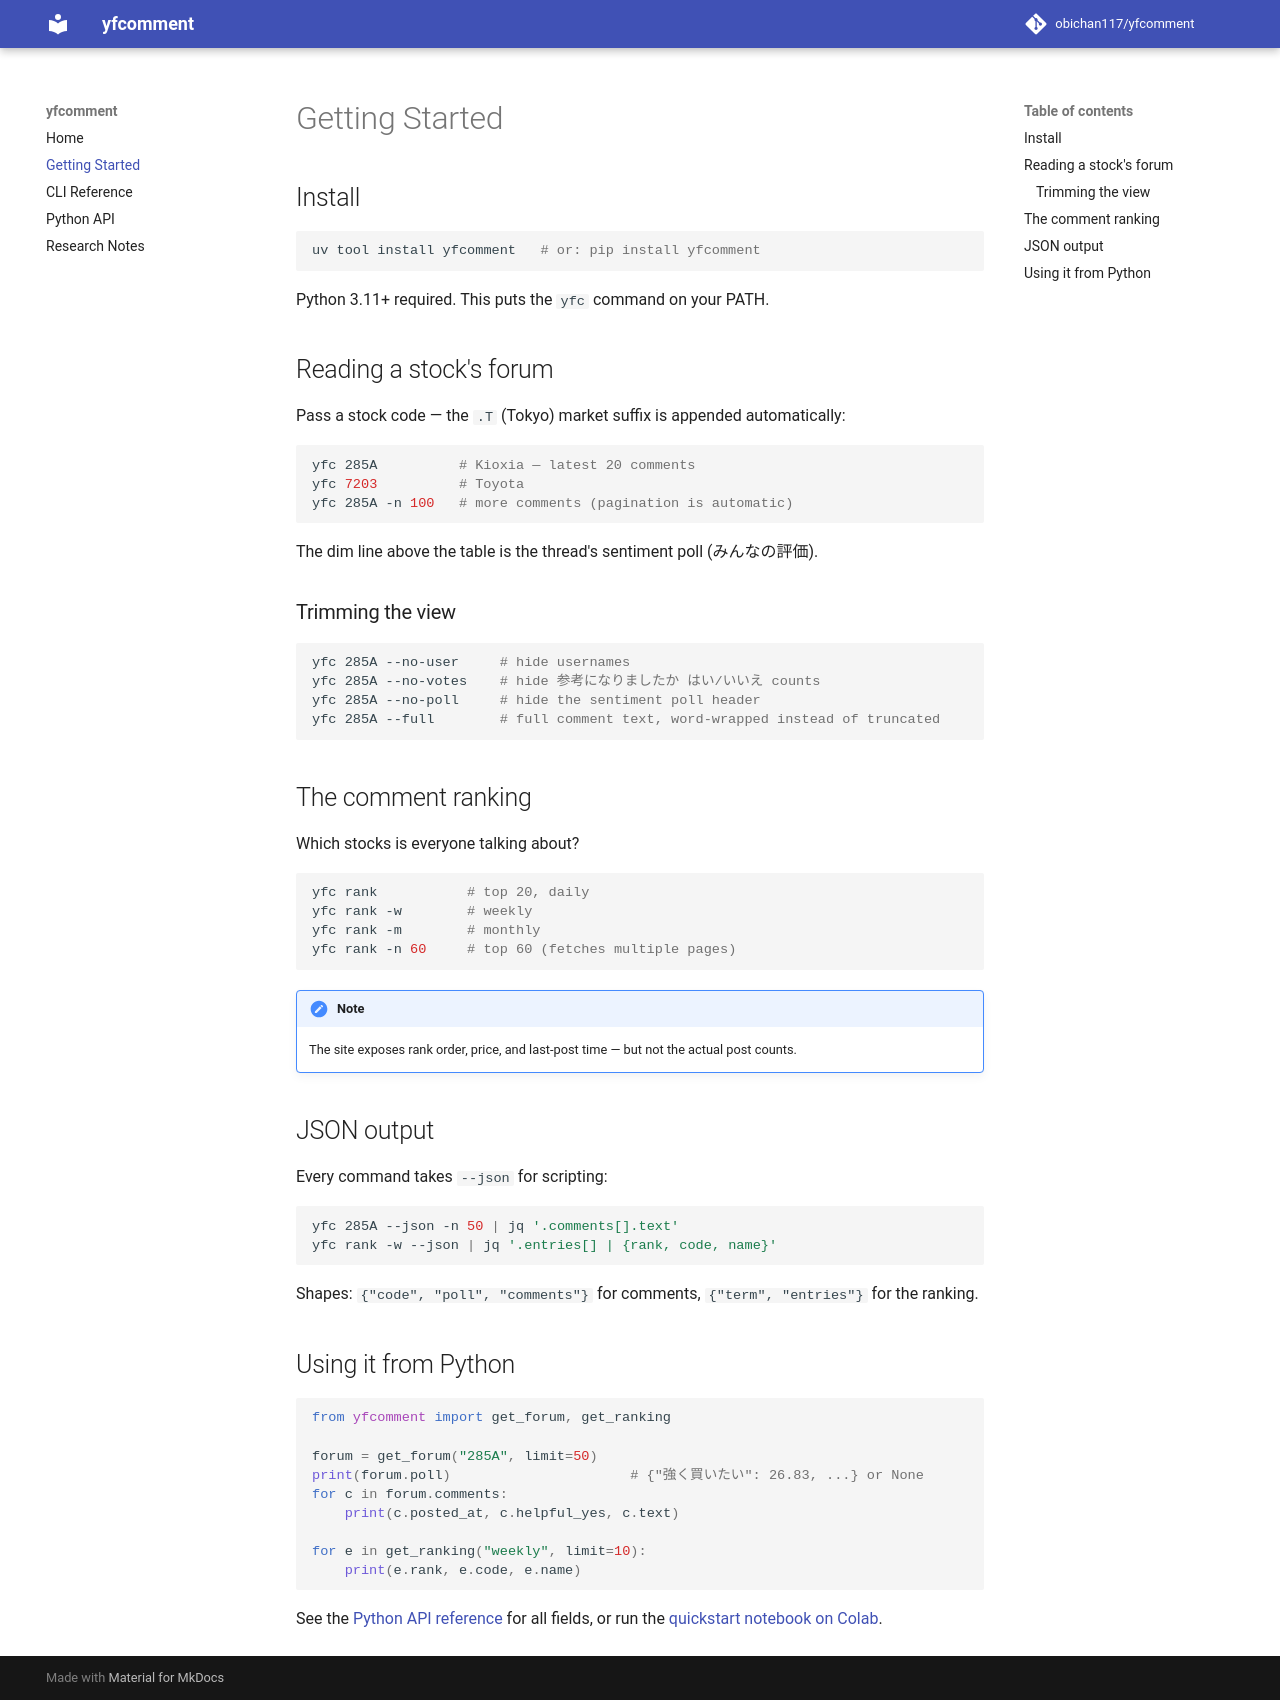

repository: obichan117/yfcomment · page: getting-started/index.html · generator: mkdocs

# Getting Started

## Install

```bash
uv tool install yfcomment   # or: pip install yfcomment
```

Python 3.11+ required. This puts the `yfc` command on your PATH.

## Reading a stock's forum

Pass a stock code — the `.T` (Tokyo) market suffix is appended automatically:

```bash
yfc 285A          # Kioxia — latest 20 comments
yfc 7203          # Toyota
yfc 285A -n 100   # more comments (pagination is automatic)
```

The dim line above the table is the thread's sentiment poll (みんなの評価).

### Trimming the view

```bash
yfc 285A --no-user     # hide usernames
yfc 285A --no-votes    # hide 参考になりましたか はい/いいえ counts
yfc 285A --no-poll     # hide the sentiment poll header
yfc 285A --full        # full comment text, word-wrapped instead of truncated
```

## The comment ranking

Which stocks is everyone talking about?

```bash
yfc rank           # top 20, daily
yfc rank -w        # weekly
yfc rank -m        # monthly
yfc rank -n 60     # top 60 (fetches multiple pages)
```

!!! note
    The site exposes rank order, price, and last-post time — but not the
    actual post counts.

## JSON output

Every command takes `--json` for scripting:

```bash
yfc 285A --json -n 50 | jq '.comments[].text'
yfc rank -w --json | jq '.entries[] | {rank, code, name}'
```

Shapes: `{"code", "poll", "comments"}` for comments, `{"term", "entries"}` for
the ranking.

## Using it from Python

```python
from yfcomment import get_forum, get_ranking

forum = get_forum("285A", limit=50)
print(forum.poll)                      # {"強く買いたい": 26.83, ...} or None
for c in forum.comments:
    print(c.posted_at, c.helpful_yes, c.text)

for e in get_ranking("weekly", limit=10):
    print(e.rank, e.code, e.name)
```

See the [Python API reference](api.md) for all fields, or run the
[quickstart notebook on Colab](https://colab.research.google.com/github/obichan117/yfcomment/blob/main/examples/quickstart.ipynb).
